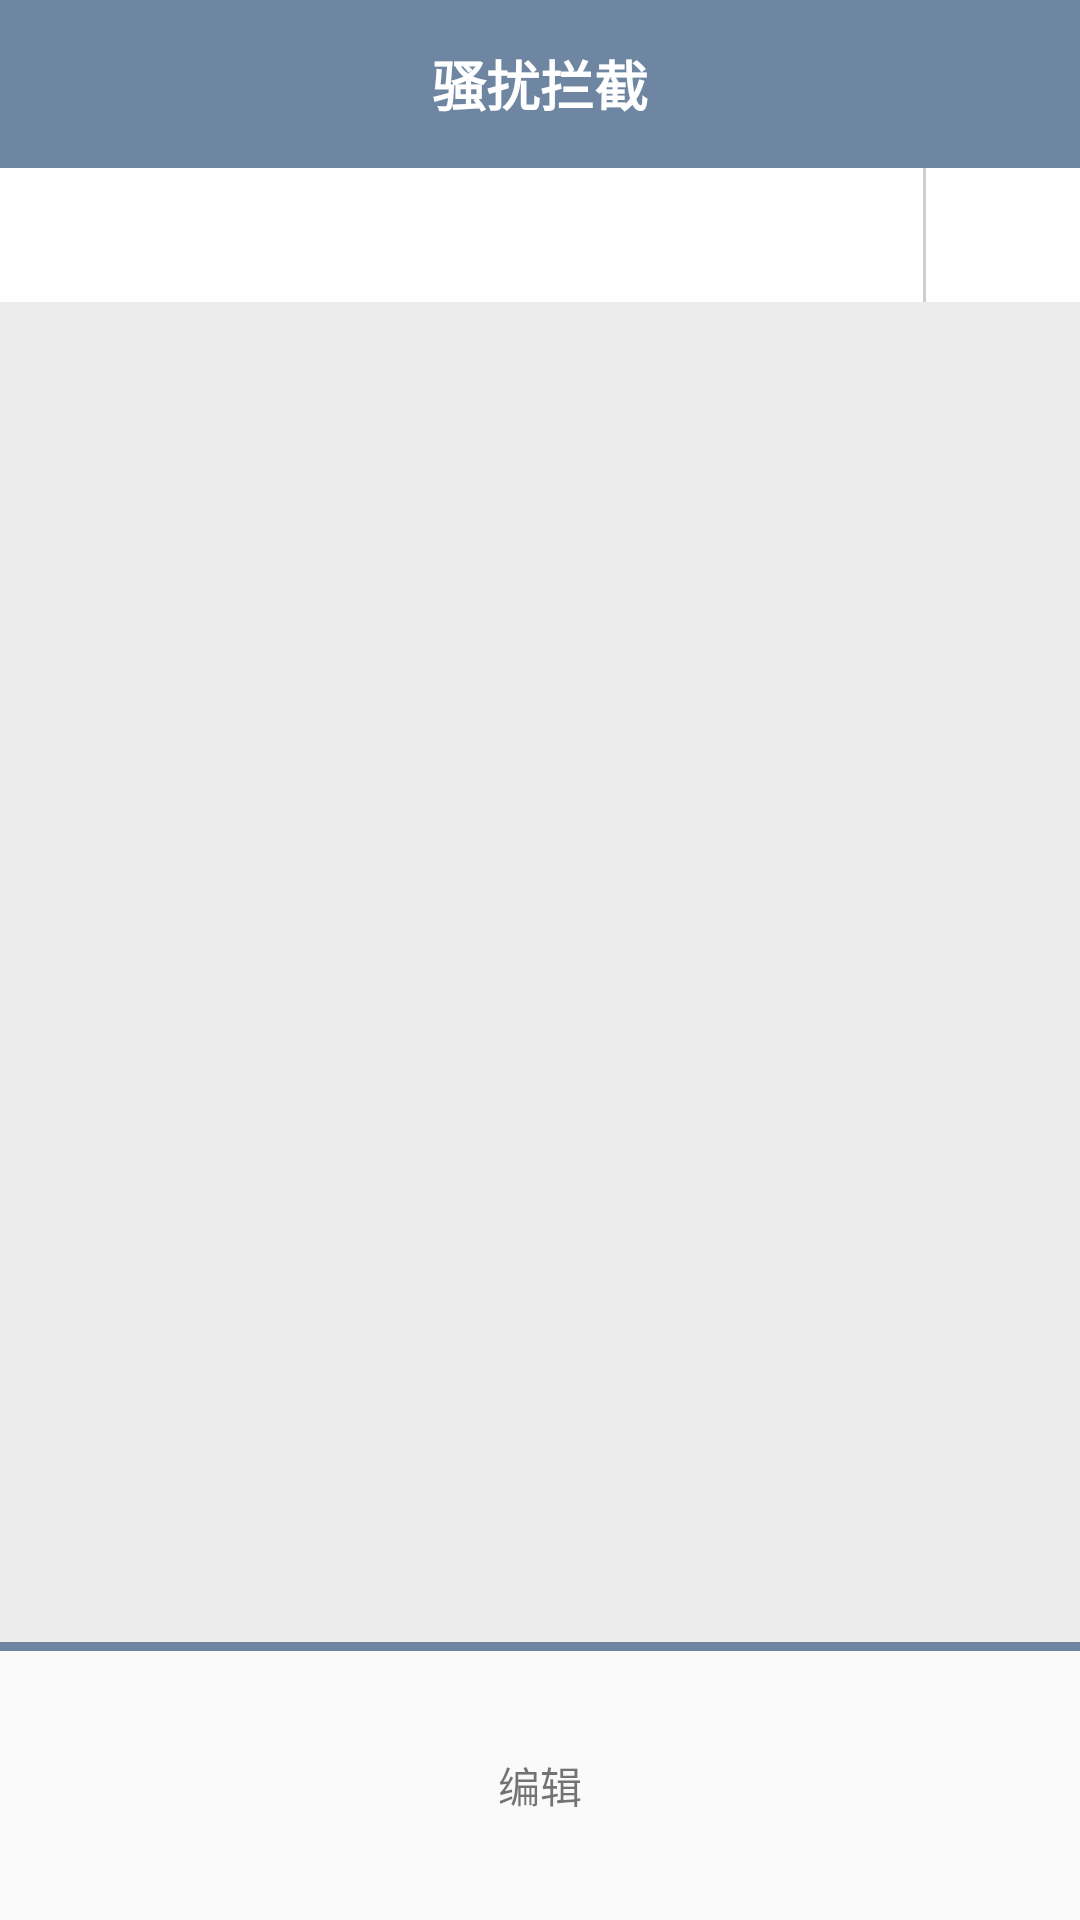

Write the Android layout XML for this screen, with the resource values it uses.
<!-- AndroidManifest.xml: application theme AppTheme -->
<!-- res/layout/activity_call_sms.xml -->
<?xml version="1.0" encoding="utf-8"?>
<LinearLayout xmlns:android="http://schemas.android.com/apk/res/android"
    xmlns:app="http://schemas.android.com/apk/res-auto"
    xmlns:tools="http://schemas.android.com/tools"
    android:layout_width="match_parent"
    android:layout_height="match_parent"
    android:fitsSystemWindows="true"
    android:orientation="vertical"
    android:id="@+id/CallSMS_activty"
    tools:context=".ui.InterceptMode.activity.CallSMSActivity">

    <android.support.v7.widget.Toolbar
        android:id="@+id/toolbar"
        android:layout_width="match_parent"
        android:layout_height="wrap_content"
        android:background="@color/colorPrimary"
        android:minHeight="?attr/actionBarSize"
        >

        <TextView
            android:layout_width="wrap_content"
            android:layout_height="wrap_content"
            android:layout_centerInParent="true"
            android:layout_gravity="center"
            android:text="骚扰拦截"
            android:textColor="@android:color/white"
            android:textSize="18sp"
            android:textStyle="bold" />
    </android.support.v7.widget.Toolbar>
    <LinearLayout
        android:layout_width="match_parent"
        android:layout_height="0dp"
        android:layout_weight="1"
        android:background="#FFFFFF"
        android:orientation="horizontal">

        <android.support.design.widget.TabLayout
            android:id="@+id/tablayout"
            android:layout_width="0dp"
            android:layout_height="wrap_content"
            android:layout_weight="6"
            app:tabIndicatorColor="#6E86A1"
            app:tabIndicatorHeight="3dp"
            app:tabMode="scrollable"
            app:tabSelectedTextColor="#6686A1"
            app:tabTextAppearance="@style/MyTabTextStyle"
            app:tabTextColor="#999999">

        </android.support.design.widget.TabLayout>

        <View
            android:layout_width="1dp"
            android:layout_height="match_parent"
            android:background="#CFCFCF" />

        <ImageView
            android:id="@+id/shezhi"
            android:layout_width="0dp"
            android:layout_height="wrap_content"
            android:layout_gravity="center"
            android:layout_weight="1"
            android:src="@mipmap/ic_launcher" />
    </LinearLayout>
    <LinearLayout
        android:layout_width="match_parent"
        android:layout_height="0dp"
        android:layout_weight="12"
        android:orientation="vertical">

        <android.support.v4.view.ViewPager
            android:id="@+id/viewpager"
            android:layout_width="match_parent"
            android:layout_height="0dp"
            android:layout_weight="10"
            android:background="#ECECEC">

        </android.support.v4.view.ViewPager>
        <View
            android:layout_width="match_parent"
            android:layout_height="3dp"
            android:background="#6E86A1"/>
        <TextView
            android:layout_width="match_parent"
            android:layout_height="0dp"
            android:layout_weight="2"
            android:text="编辑"
            android:id="@+id/edit_Tv"
            android:gravity="center"
            android:drawableTop="@mipmap/ic_launcher"/>
        <LinearLayout
            android:layout_width="match_parent"
            android:layout_height="0dp"
            android:layout_weight="2"
            android:visibility="gone"
            android:id="@+id/edit_delete"
            android:orientation="horizontal"
            android:gravity="center">
            <TextView
                android:layout_width="wrap_content"
                android:layout_height="wrap_content"
                android:text="删除"
                android:gravity="center"
                android:drawablePadding="5dp"
                android:drawableTop="@mipmap/ic_launcher"/>
            <TextView
                android:layout_width="wrap_content"
                android:layout_height="wrap_content"
                android:layout_marginStart="10dp"
                android:gravity="center"
                android:text="全选"
                android:drawablePadding="5dp"
                android:drawableTop="@mipmap/ic_launcher"/>
        </LinearLayout>
</LinearLayout>
</LinearLayout>
<!-- resources referenced by this layout -->
<resources>
  <color name="colorPrimary">#6E86A1</color>
  <style name="MyTabTextStyle" parent="TextAppearance.AppCompat.Widget.ActionBar.Title">
          <item name="android:textSize">16sp</item>
          <item name="android:textColor">#999999</item>
      </style>
  <style name="AppTheme" parent="Theme.AppCompat.Light.NoActionBar">
          
          <item name="colorPrimary">@color/colorPrimary</item>
          <item name="colorPrimaryDark">@color/colorPrimaryDark</item>
          <item name="colorAccent">@color/colorAccent</item>
          <item name="android:windowActionBar">false</item>
          <item name="android:windowNoTitle">true</item>
          <item name="windowActionBar">false</item>
          <item name="windowNoTitle">true</item>
      </style>
  <color name="colorPrimaryDark">#6E86A1</color>
  <color name="colorAccent">#0E3562</color>
</resources>
